Labelled photos from "cls", an image-classification folder in mengzhuo-k/pcb-inspector. The possible labels are: damaged component, excess solder, good solder, misaligned component, missing component, poor solder, solder bridge.

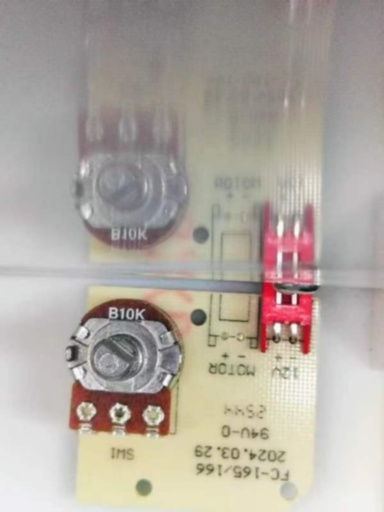
Label: poor solder

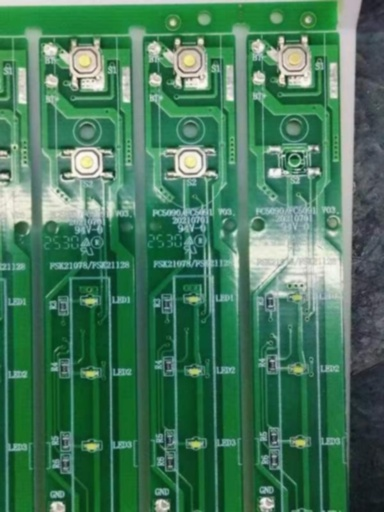
Label: solder bridge

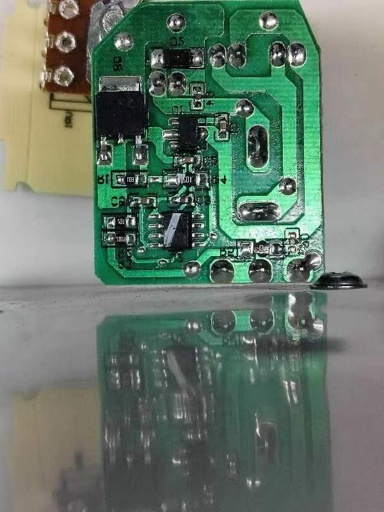
Label: missing component

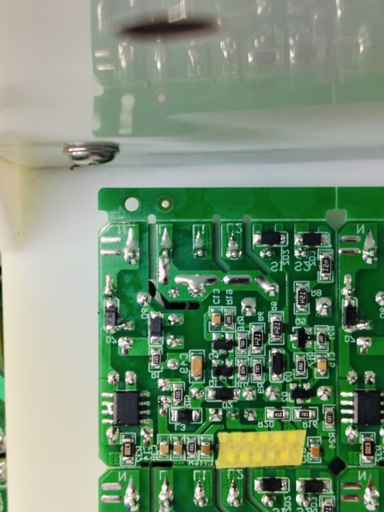
Label: excess solder

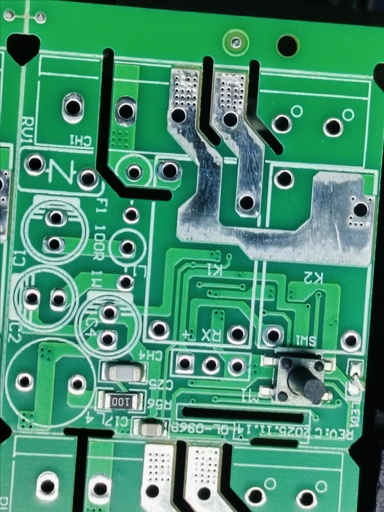
Label: damaged component

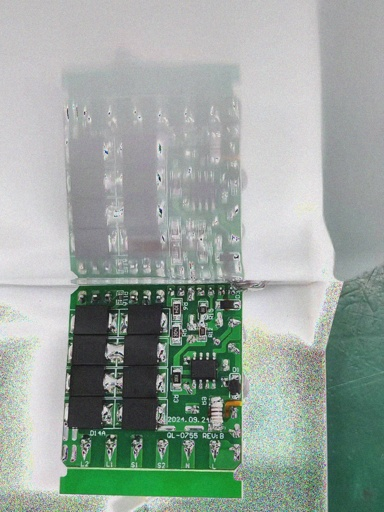
Label: good solder
